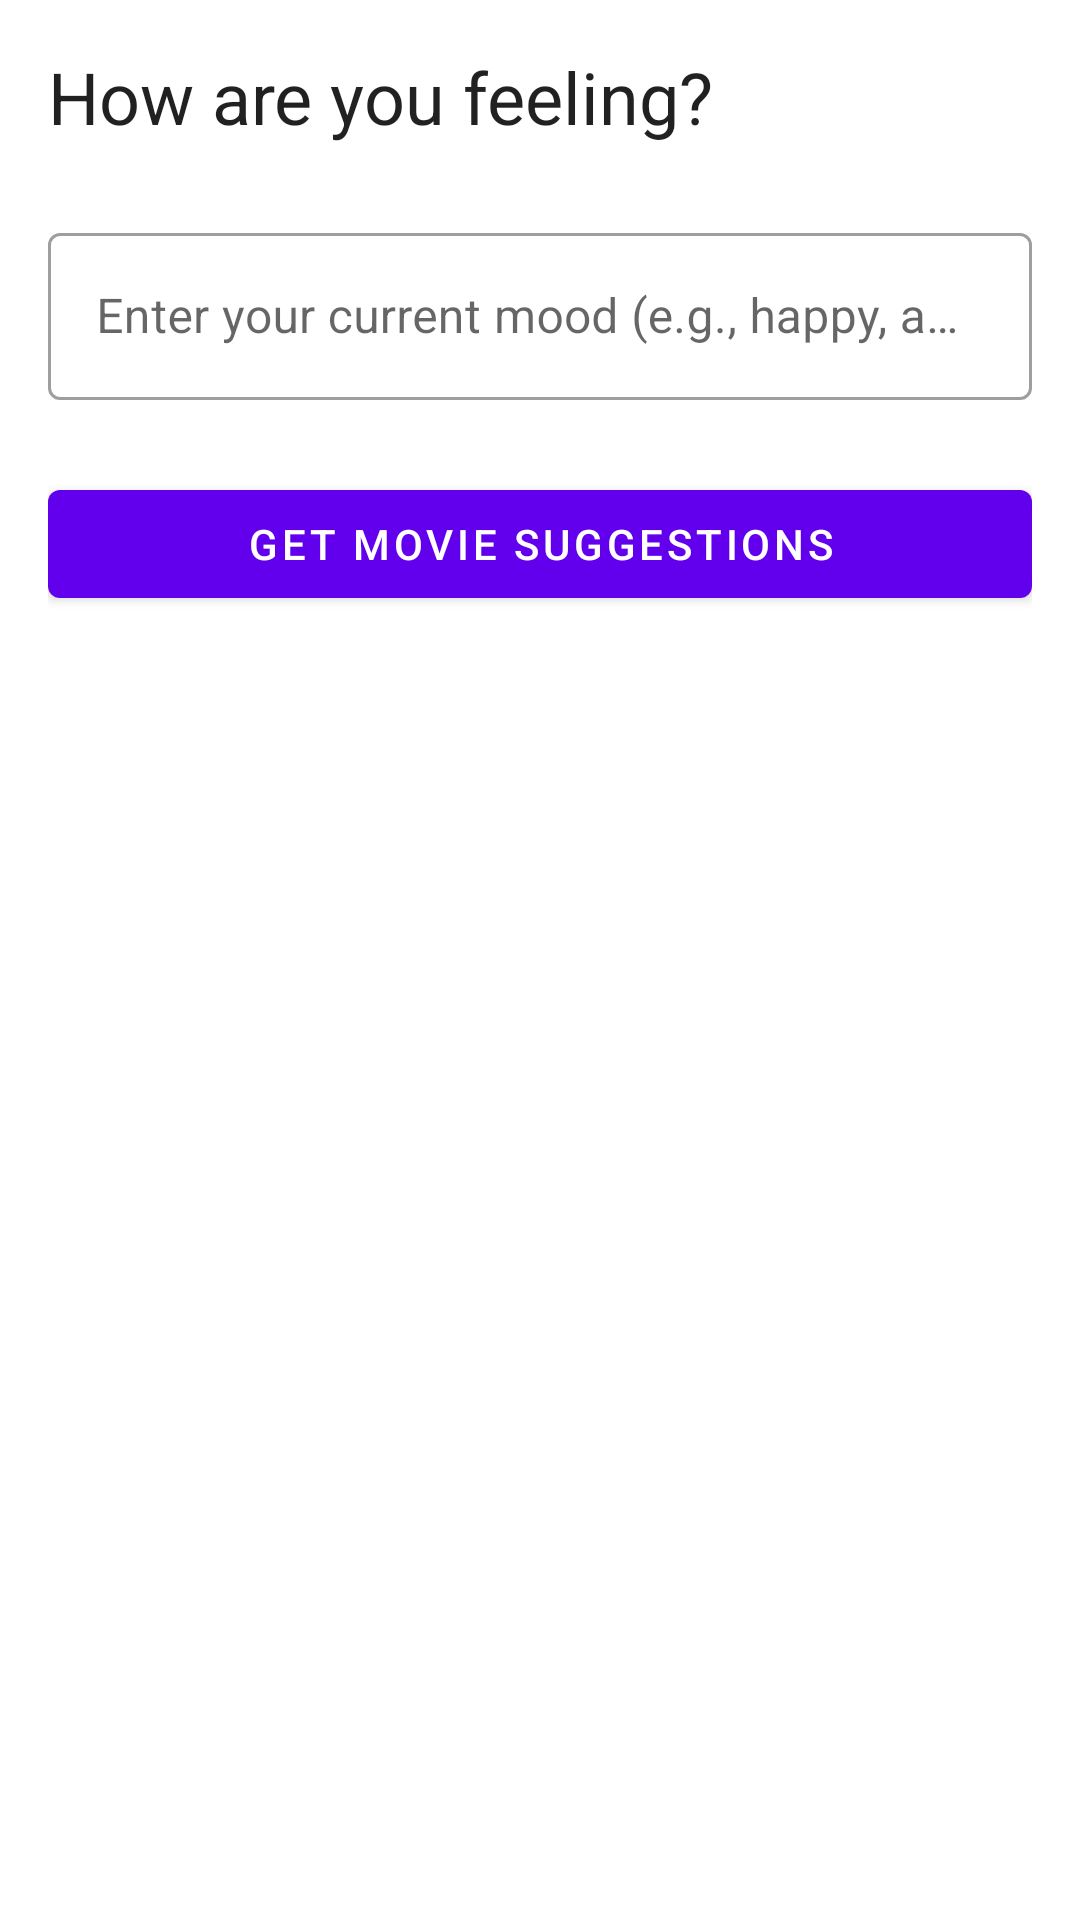

Write the Android layout XML for this screen, with the resource values it uses.
<!-- AndroidManifest.xml: application theme Theme.MovieMate -->
<!-- res/layout/fragment_mood_input.xml -->
<?xml version="1.0" encoding="utf-8"?>
<androidx.constraintlayout.widget.ConstraintLayout xmlns:android="http://schemas.android.com/apk/res/android"
    xmlns:app="http://schemas.android.com/apk/res-auto"
    xmlns:tools="http://schemas.android.com/tools"
    android:layout_width="match_parent"
    android:layout_height="match_parent"
    android:padding="16dp"
    tools:context=".ui.MoodInputFragment">

    <TextView
        android:id="@+id/textView_mood_title"
        android:layout_width="0dp"
        android:layout_height="wrap_content"
        android:text="How are you feeling?"
        android:textAppearance="@style/TextAppearance.Material3.HeadlineSmall"
        app:layout_constraintEnd_toEndOf="parent"
        app:layout_constraintStart_toStartOf="parent"
        app:layout_constraintTop_toTopOf="parent" />

    <com.google.android.material.textfield.TextInputLayout
        android:id="@+id/textInputLayout_mood"
        style="@style/Widget.MaterialComponents.TextInputLayout.OutlinedBox"
        android:layout_width="0dp"
        android:layout_height="wrap_content"
        android:layout_marginTop="24dp"
        android:hint="Enter your current mood (e.g., happy, adventurous)"
        app:layout_constraintEnd_toEndOf="parent"
        app:layout_constraintStart_toStartOf="parent"
        app:layout_constraintTop_toBottomOf="@+id/textView_mood_title">

        <com.google.android.material.textfield.TextInputEditText
            android:id="@+id/editText_mood"
            android:layout_width="match_parent"
            android:layout_height="wrap_content"
            android:inputType="textCapSentences" />

    </com.google.android.material.textfield.TextInputLayout>

    <Button
        android:id="@+id/button_get_mood_recommendations"
        android:layout_width="0dp"
        android:layout_height="wrap_content"
        android:layout_marginTop="24dp"
        android:text="Get Movie Suggestions"
        app:layout_constraintEnd_toEndOf="parent"
        app:layout_constraintStart_toStartOf="parent"
        app:layout_constraintTop_toBottomOf="@+id/textInputLayout_mood" />

    

</androidx.constraintlayout.widget.ConstraintLayout>
<!-- resources referenced by this layout -->
<resources>
  <style name="Theme.MovieMate" parent="Theme.MaterialComponents.DayNight.DarkActionBar">
          
          <item name="colorPrimary">@color/purple_500</item>
          <item name="colorPrimaryVariant">@color/purple_700</item>
          <item name="colorOnPrimary">@color/white</item>
          
          <item name="colorSecondary">@color/teal_200</item>
          <item name="colorSecondaryVariant">@color/teal_700</item>
          <item name="colorOnSecondary">@color/black</item>
          
          <item name="android:statusBarColor" tools:targetApi="l">?attr/colorPrimaryVariant</item>
          
      </style>
  <color name="purple_500">#FF6200EE</color>
  <color name="purple_700">#FF3700B3</color>
  <color name="white">#FFFFFFFF</color>
  <color name="teal_200">#FF03DAC5</color>
  <color name="teal_700">#FF018786</color>
  <color name="black">#FF000000</color>
</resources>
